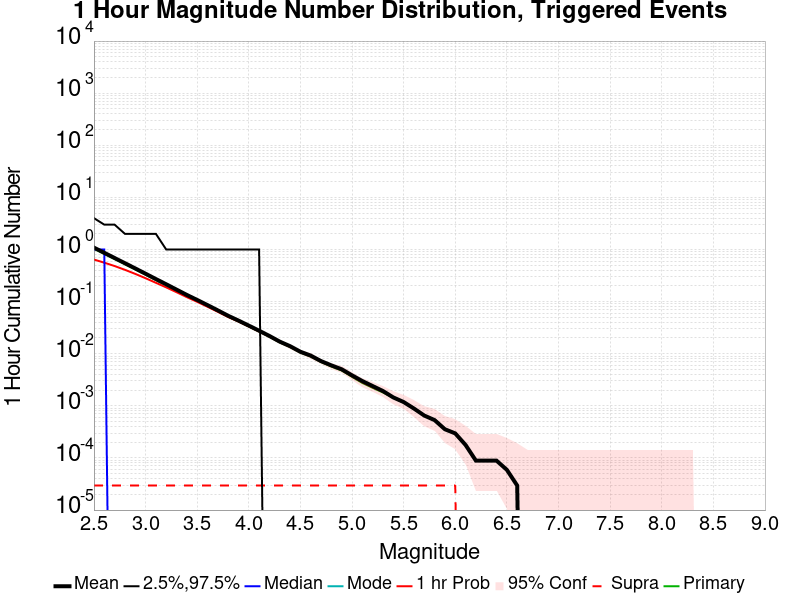

Data behind this chart, as committed beside it:
Mag, Mean, 2.5 %ile, 97.5 %ile, Median, Mode, 1 hr Probability, 1 hr Supra-Seis Prob, Primary Aftershocks Mean
2.5, 1.087, 0.0, 4.0, 1.0, 0.0, 0.6414, 2.9585799E-5, 1.037
2.6, 0.8638, 0.0, 3.0, 1.0, 0.0, 0.559, 2.9585799E-5, 0.8238
2.7, 0.6872, 0.0, 3.0, 0.0, 0.0, 0.4818, 2.9585799E-5, 0.6566
2.8, 0.5464, 0.0, 2.0, 0.0, 0.0, 0.4078, 2.9585799E-5, 0.5217
2.9, 0.4338, 0.0, 2.0, 0.0, 0.0, 0.3407, 2.9585799E-5, 0.4146
3.0, 0.3434, 0.0, 2.0, 0.0, 0.0, 0.2813, 2.9585799E-5, 0.3286
3.1, 0.2712, 0.0, 2.0, 0.0, 0.0, 0.2298, 2.9585799E-5, 0.2596
3.2, 0.2153, 0.0, 1.0, 0.0, 0.0, 0.1878, 2.9585799E-5, 0.2061
3.3, 0.17, 0.0, 1.0, 0.0, 0.0, 0.1517, 2.9585799E-5, 0.1626
3.4, 0.1343, 0.0, 1.0, 0.0, 0.0, 0.1219, 2.9585799E-5, 0.1285
3.5, 0.1077, 0.0, 1.0, 0.0, 0.0, 0.09908, 2.9585799E-5, 0.1031
3.6, 0.08583, 0.0, 1.0, 0.0, 0.0, 0.07973, 2.9585799E-5, 0.08204
3.7, 0.06793, 0.0, 1.0, 0.0, 0.0, 0.06391, 2.9585799E-5, 0.065
3.8, 0.05352, 0.0, 1.0, 0.0, 0.0, 0.05077, 2.9585799E-5, 0.05127
3.9, 0.04328, 0.0, 1.0, 0.0, 0.0, 0.0416, 2.9585799E-5, 0.04172
4.0, 0.03464, 0.0, 1.0, 0.0, 0.0, 0.03343, 2.9585799E-5, 0.0334
4.1, 0.02766, 0.0, 1.0, 0.0, 0.0, 0.02683, 2.9585799E-5, 0.02669
4.2, 0.02192, 0.0, 0.0, 0.0, 0.0, 0.02145, 2.9585799E-5, 0.02121
4.3, 0.01707, 0.0, 0.0, 0.0, 0.0, 0.01672, 2.9585799E-5, 0.01648
4.4, 0.01396, 0.0, 0.0, 0.0, 0.0, 0.01367, 2.9585799E-5, 0.01346
4.5, 0.01092, 0.0, 0.0, 0.0, 0.0, 0.01074, 2.9585799E-5, 0.0105
4.6, 0.009201, 0.0, 0.0, 0.0, 0.0, 0.009024, 2.9585799E-5, 0.008846
4.7, 0.007219, 0.0, 0.0, 0.0, 0.0, 0.007071, 2.9585799E-5, 0.006923
4.8, 0.005976, 0.0, 0.0, 0.0, 0.0, 0.005828, 2.9585799E-5, 0.00568
4.9, 0.00503, 0.0, 0.0, 0.0, 0.0, 0.004882, 2.9585799E-5, 0.004763
5.0, 0.003846, 0.0, 0.0, 0.0, 0.0, 0.003698, 2.9585799E-5, 0.003609
5.1, 0.002988, 0.0, 0.0, 0.0, 0.0, 0.00284, 2.9585799E-5, 0.002751
5.2, 0.002396, 0.0, 0.0, 0.0, 0.0, 0.002278, 2.9585799E-5, 0.002219
5.3, 0.001923, 0.0, 0.0, 0.0, 0.0, 0.001864, 2.9585799E-5, 0.001805
5.4, 0.00145, 0.0, 0.0, 0.0, 0.0, 0.00145, 2.9585799E-5, 0.00142
5.5, 0.001183, 0.0, 0.0, 0.0, 0.0, 0.001183, 2.9585799E-5, 0.001154
5.6, 8.87574E-4, 0.0, 0.0, 0.0, 0.0, 8.87574E-4, 2.9585799E-5, 8.87574E-4
5.7, 6.5088755E-4, 0.0, 0.0, 0.0, 0.0, 6.5088755E-4, 2.9585799E-5, 6.5088755E-4
5.8, 5.325444E-4, 0.0, 0.0, 0.0, 0.0, 5.325444E-4, 2.9585799E-5, 5.325444E-4
5.9, 3.550296E-4, 0.0, 0.0, 0.0, 0.0, 3.550296E-4, 2.9585799E-5, 3.550296E-4
6.0, 2.95858E-4, 0.0, 0.0, 0.0, 0.0, 2.95858E-4, 2.9585799E-5, 2.95858E-4
6.1, 1.775148E-4, 0.0, 0.0, 0.0, 0.0, 1.775148E-4, 0.0, 1.775148E-4
6.2, 8.87574E-5, 0.0, 0.0, 0.0, 0.0, 8.87574E-5, 0.0, 8.87574E-5
6.3, 8.87574E-5, 0.0, 0.0, 0.0, 0.0, 8.87574E-5, 0.0, 8.87574E-5
6.4, 8.87574E-5, 0.0, 0.0, 0.0, 0.0, 8.87574E-5, 0.0, 8.87574E-5
6.5, 5.9171598E-5, 0.0, 0.0, 0.0, 0.0, 5.9171598E-5, 0.0, 5.9171598E-5
6.6, 2.9585799E-5, 0.0, 0.0, 0.0, 0.0, 2.9585799E-5, 0.0, 2.9585799E-5
6.7, 0.0, 0.0, 0.0, 0.0, 0.0, 0.0, 0.0, 0.0
6.8, 0.0, 0.0, 0.0, 0.0, 0.0, 0.0, 0.0, 0.0
6.9, 0.0, 0.0, 0.0, 0.0, 0.0, 0.0, 0.0, 0.0
7.0, 0.0, 0.0, 0.0, 0.0, 0.0, 0.0, 0.0, 0.0
7.1, 0.0, 0.0, 0.0, 0.0, 0.0, 0.0, 0.0, 0.0
7.2, 0.0, 0.0, 0.0, 0.0, 0.0, 0.0, 0.0, 0.0
7.3, 0.0, 0.0, 0.0, 0.0, 0.0, 0.0, 0.0, 0.0
7.4, 0.0, 0.0, 0.0, 0.0, 0.0, 0.0, 0.0, 0.0
7.5, 0.0, 0.0, 0.0, 0.0, 0.0, 0.0, 0.0, 0.0
7.6, 0.0, 0.0, 0.0, 0.0, 0.0, 0.0, 0.0, 0.0
7.7, 0.0, 0.0, 0.0, 0.0, 0.0, 0.0, 0.0, 0.0
7.8, 0.0, 0.0, 0.0, 0.0, 0.0, 0.0, 0.0, 0.0
7.9, 0.0, 0.0, 0.0, 0.0, 0.0, 0.0, 0.0, 0.0
8.0, 0.0, 0.0, 0.0, 0.0, 0.0, 0.0, 0.0, 0.0
8.1, 0.0, 0.0, 0.0, 0.0, 0.0, 0.0, 0.0, 0.0
8.2, 0.0, 0.0, 0.0, 0.0, 0.0, 0.0, 0.0, 0.0
8.3, 0.0, 0.0, 0.0, 0.0, 0.0, 0.0, 0.0, 0.0
8.4, 0.0, 0.0, 0.0, 0.0, 0.0, 0.0, 0.0, 0.0
... 6 more rows
